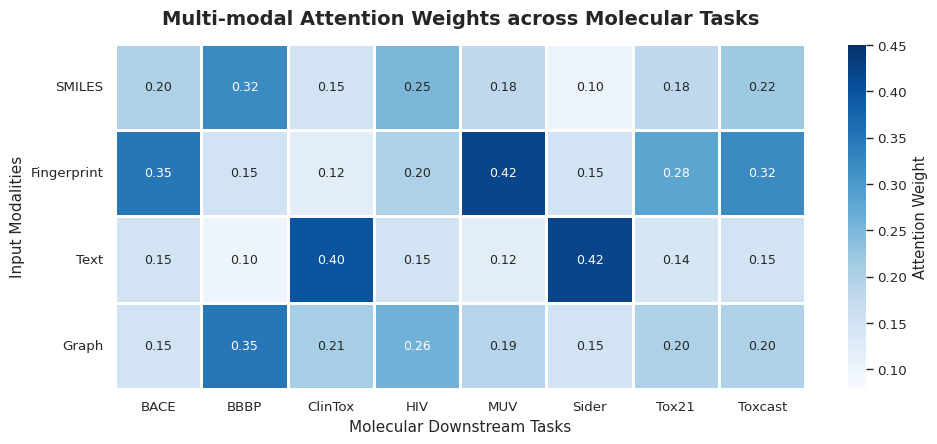

Write Python code to recreate this figure.
import numpy as np
import pandas as pd
import matplotlib.pyplot as plt
import seaborn as sns

# =======================
# Data
# =======================
tasks = ['BACE', 'BBBP', 'ClinTox', 'HIV', 'MUV', 'Sider', 'Tox21', 'Toxcast']
modalities = ['SMILES', 'Fingerprint', 'Text', 'Graph']

# data = np.array([
#     [0.20, 0.35, 0.15, 0.15, 0.15],
#     [0.32, 0.15, 0.10, 0.35, 0.08],
#     [0.15, 0.12, 0.40, 0.21, 0.12],
#     [0.25, 0.20, 0.15, 0.26, 0.14],
#     [0.18, 0.42, 0.12, 0.19, 0.09],
#     [0.10, 0.15, 0.42, 0.15, 0.18],
#     [0.18, 0.28, 0.14, 0.20, 0.20],
#     [0.22, 0.32, 0.15, 0.20, 0.11],
# ])

## 四模态
data = np.array([
    [0.20, 0.35, 0.15, 0.15],
    [0.32, 0.15, 0.10, 0.35],
    [0.15, 0.12, 0.40, 0.21],
    [0.25, 0.20, 0.15, 0.26],
    [0.18, 0.42, 0.12, 0.19],
    [0.10, 0.15, 0.42, 0.15],
    [0.18, 0.28, 0.14, 0.20],
    [0.22, 0.32, 0.15, 0.20],
])

df = pd.DataFrame(data, index=tasks, columns=modalities)

# =======================
# Transpose: modalities on y, tasks on x
# =======================
df_plot = df.T

# =======================
# Figure
# =======================
plt.figure(figsize=(10, 4.8), dpi=150)
sns.set_theme(style="white", context="paper", font_scale=1.1)

ax = sns.heatmap(
    df_plot,
    annot=True,
    fmt=".2f",
    cmap="Blues",          # 🔵 经典 SCI 蓝
    vmin=0.08,
    vmax=0.45,
    square=True,
    linewidths=0.8,
    linecolor="white",
    cbar_kws={
        "label": "Attention Weight",
        "shrink": 0.8
    },
    annot_kws={"size": 9}
)

# =======================
# Labels
# =======================
plt.title(
    "Multi-modal Attention Weights across Molecular Tasks",
    fontsize=14,
    pad=14,
    weight="bold"
)

plt.xlabel("Molecular Downstream Tasks", fontsize=11)
plt.ylabel("Input Modalities", fontsize=11)

plt.xticks(rotation=0)
plt.yticks(rotation=0)

plt.tight_layout()
plt.savefig(
    "heatmap_Blues-1.png",
    dpi=300,
    bbox_inches="tight"
)
plt.show()
